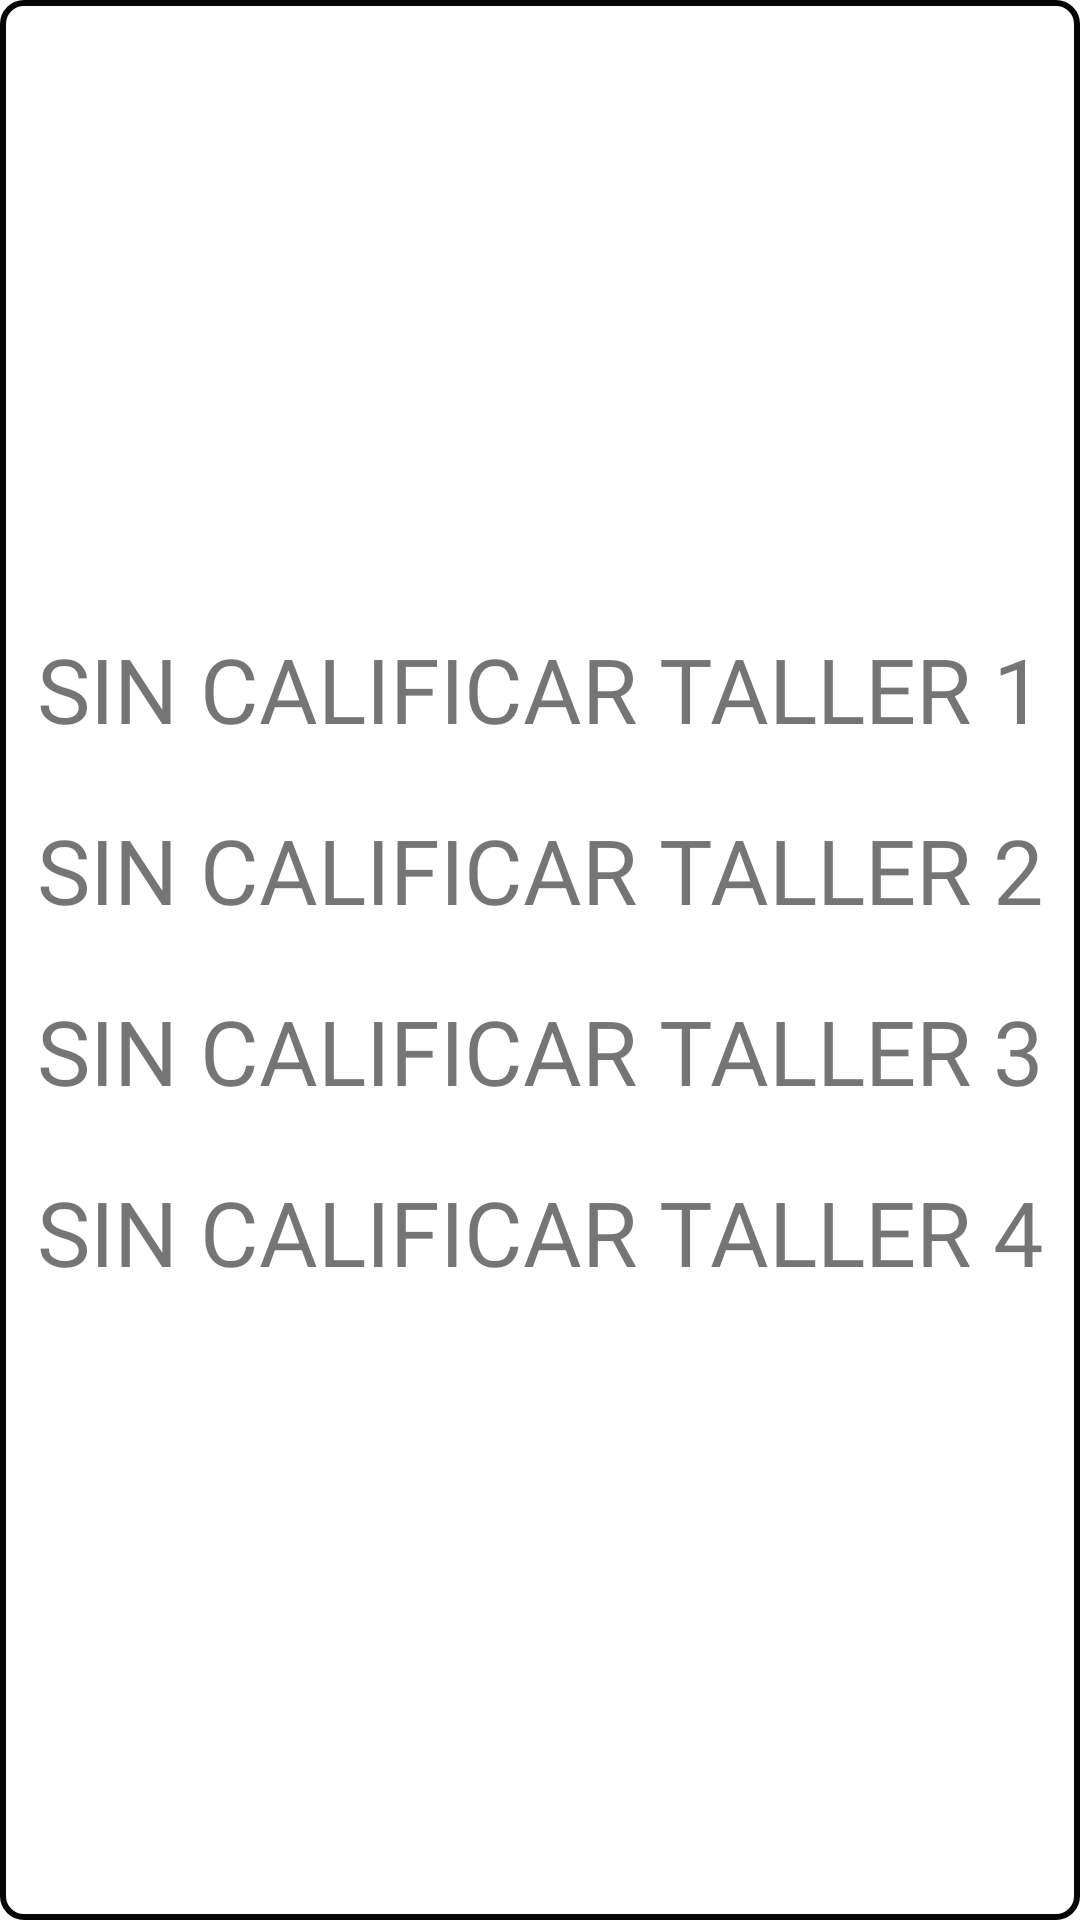

Write the Android layout XML for this screen, with the resource values it uses.
<!-- AndroidManifest.xml: application theme Theme.DAL -->
<!-- res/layout/emergente_notas.xml -->
<?xml version="1.0" encoding="utf-8"?>
<LinearLayout xmlns:android="http://schemas.android.com/apk/res/android"
    android:orientation="vertical" android:layout_width="match_parent"
    android:layout_height="match_parent"
    android:gravity="center"
    android:background="@drawable/butoontres">

    <LinearLayout
        android:layout_width="match_parent"
        android:layout_height="match_parent"
        android:orientation="vertical"
        android:gravity="center"
        android:padding="10dp">

        <TextView
            android:id="@+id/lblMisNotas1"
            android:layout_width="match_parent"
            android:layout_height="wrap_content"
            android:text="SIN CALIFICAR TALLER 1"
            android:textSize="30dp"
            android:textAlignment="center"
            android:fontFamily="@font/joti_one">

        </TextView>
        <TextView
            android:id="@+id/lblMisNotas2"
            android:layout_marginTop="20dp"
            android:layout_marginBottom="20dp"
            android:layout_width="match_parent"
            android:layout_height="wrap_content"
            android:text="SIN CALIFICAR TALLER 2"
            android:textSize="30dp"
            android:textAlignment="center"
            android:fontFamily="@font/joti_one">

        </TextView>
        <TextView
            android:id="@+id/lblMisNotas3"
            android:layout_width="match_parent"
            android:layout_height="wrap_content"
            android:text="SIN CALIFICAR TALLER 3"
            android:textSize="30dp"
            android:textAlignment="center"
            android:fontFamily="@font/joti_one">

        </TextView>

        <TextView
            android:id="@+id/lblMisNotas4"
            android:layout_width="match_parent"
            android:layout_height="wrap_content"
            android:layout_marginTop="20dp"
            android:text="SIN CALIFICAR TALLER 4"
            android:textSize="30dp"
            android:textAlignment="center"
            android:fontFamily="@font/joti_one">

        </TextView>


    </LinearLayout>

</LinearLayout>
<!-- resources referenced by this layout -->
<resources>
  <!-- drawable butoontres (drawable-xhdpi) -->
  <?xml version="1.0" encoding="utf-8"?>
  <shape xmlns:android="http://schemas.android.com/apk/res/android">
      <corners android:radius="7dp"/>
      <stroke
          android:width="2dp"
          android:color="#050505" />
  </shape>
  <style name="Theme.DAL" parent="Theme.MaterialComponents.DayNight.NoActionBar">
          
          <item name="colorPrimary">@color/purple_500</item>
          <item name="colorPrimaryVariant">@color/purple_700</item>
          <item name="colorOnPrimary">@color/white</item>
          
          <item name="colorSecondary">@color/teal_200</item>
          <item name="colorSecondaryVariant">@color/teal_700</item>
          <item name="colorOnSecondary">@color/black</item>
          
          <item name="android:statusBarColor" tools:targetApi="l">?attr/colorPrimaryVariant</item>
          
      </style>
  <color name="purple_500">#FF6200EE</color>
  <color name="purple_700">#FF3700B3</color>
  <color name="white">#FFFFFFFF</color>
  <color name="teal_200">#FF03DAC5</color>
  <color name="teal_700">#FF018786</color>
  <color name="black">#FF000000</color>
</resources>
